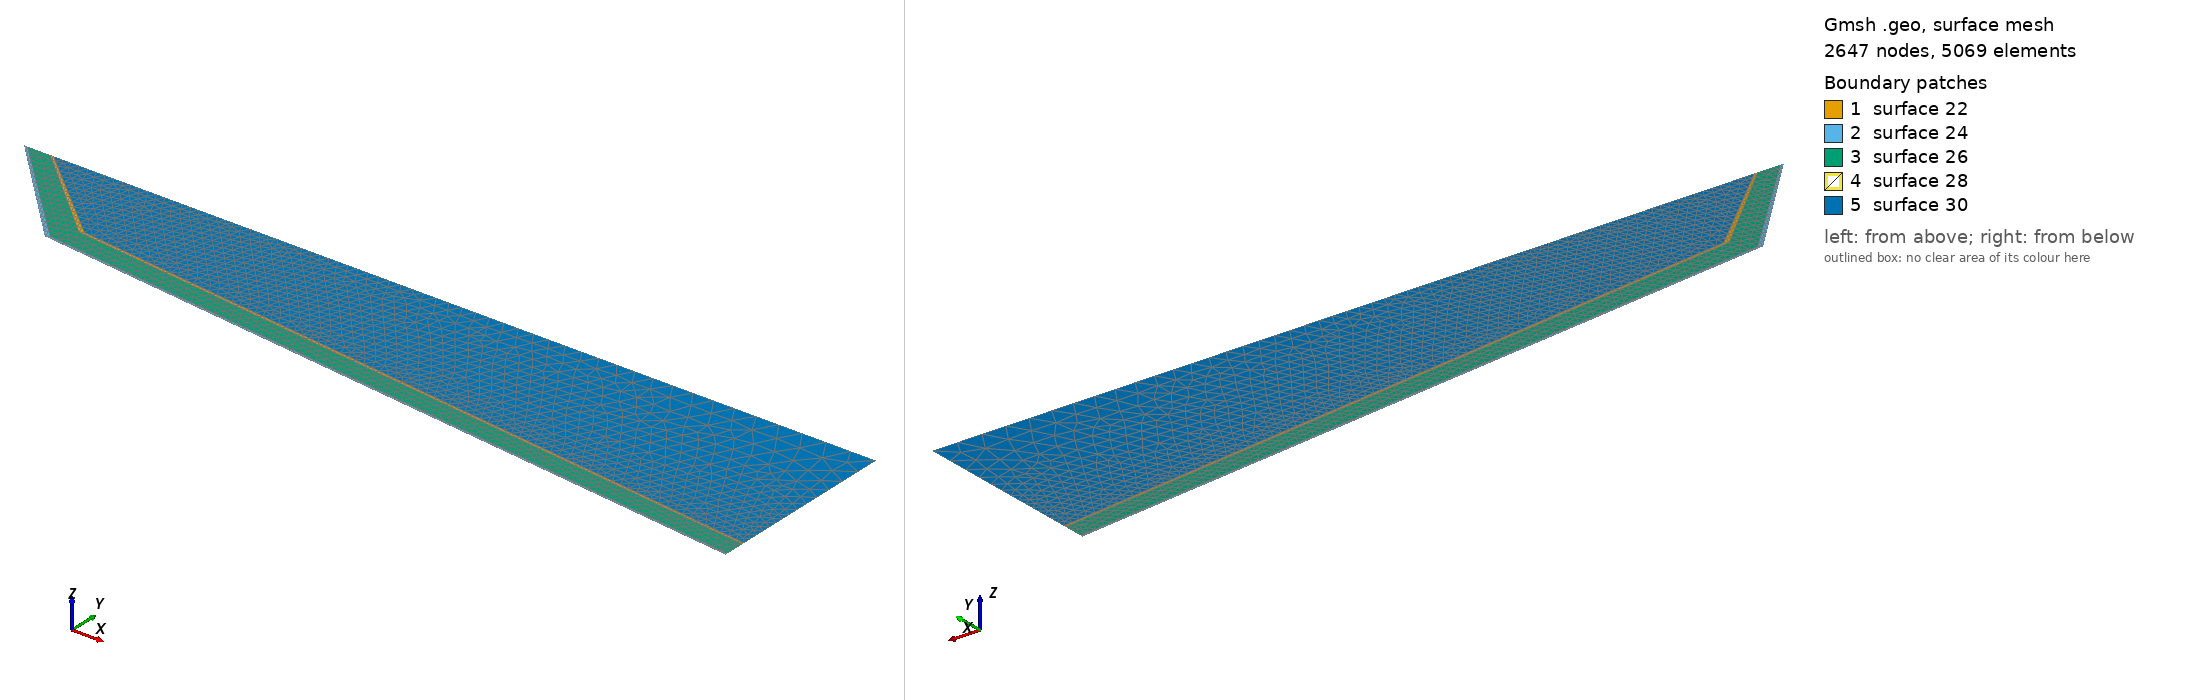

Gmsh geometry script, surface-meshed: 2647 nodes, 5069 surface elements. Boundary patches (legend numbers): 1 surface 22, 2 surface 24, 3 surface 26, 4 surface 28, 5 surface 30. Left view from above one corner, right view from below the opposite corner. The script declares no physical surfaces, so the legend lists its geometric surfaces. The drawing asked Gmsh for element sizes between 1% and 20% of the model's largest extent; the script's own settings can give other sizes.

=== Mine_2D_syncline_simple.geo (drawn) ===
w = 1000;
h = 800;
d = 100;
t = 3;
r= 2;
l = 500;
s = 25; 
lc = 30;
lm = 10;
lf = t/1.5;

// reservoir 
Point(1) = {0, 0, 0, lc};
Point(2) = {w, 0,  0, lc} ;
Point(3) = {w, h, 0, lc};
Point(4) = {0, h, 0, lc} ;

// mined seam
Point(5) = {160, h-d, 0, lf} ;
Point(6) = {164, h-d+t, 0, lf} ;
Point(7) = {w, h-d-100+t, 0, lf} ;
Point(8) = {w, h-d-100, 0, lf} ;

Point(9) = {140, h-d-s, 0, lf} ;
Point(10) = {144, h-d-s+t, 0, lf} ;
Point(11) = {w, h-d-100-s+t, 0, lf} ;
Point(12) = {w, h-d-100-s, 0, lf} ;

Point(110) = {20, 800, 0, 1.0};
Point(111) = {24, 800, 0, 1.0};
Point(112) = {50, 800, 0, 1.0};
Point(113) = {54, 800, 0, 1.0};

// wells injections points
Point(100) = {w-(w+l)/2, h-d-s-13+t/2, 0, lf} ;
Point(101) = {w-(w-l)/2, h-d-70+t/2, 0, lf} ;



// reservoir
Line(1) = {1, 2};
Line(2) = {2, 12};
Line(3) = {12, 11};
Line(4) = {11, 8};
Line(5) = {8, 7};
Line(6) = {7, 3};
Line(7) = {3, 113};
Line(8) = {113, 112};
Line(9) = {112, 111};
Line(10) = {111, 110};
Line(11) = {110, 4};
Line(12) = {4, 1};

// seam 1
Line(13) = {113, 6};
Line(14) = {6, 7};
Line(15) = {8, 5};
Line(16) = {5, 112};

// seam 2
Line(17) = {111, 10};
Line(18) = {10, 11};
Line(19) = {12, 9};
Line(20) = {9, 110};

//seam 1
Line Loop(21) = {8, -16, -15, 5, -14, -13};
Plane Surface(22) = {21};

//seam 2
Line Loop(23) = {3, -18, -17, 10, -20, -19};
Plane Surface(24) = {23};

//top
Line Loop(29) = {13, 14, 6, 7};
Plane Surface(30) = {29};

//middle
Line Loop(25) = {16, 9, 17, 18, 4, 15};
Plane Surface(26) = {25};

// reservoir
Line Loop(27) = {7, 8, 9, 10, 11, 12, 1, 2, 3, 4, 5, 6};
Plane Surface(28) = {27, 21, 23, 25, 29};

//Point {100} In Surface {78};
//Point {101} In Surface {76};
